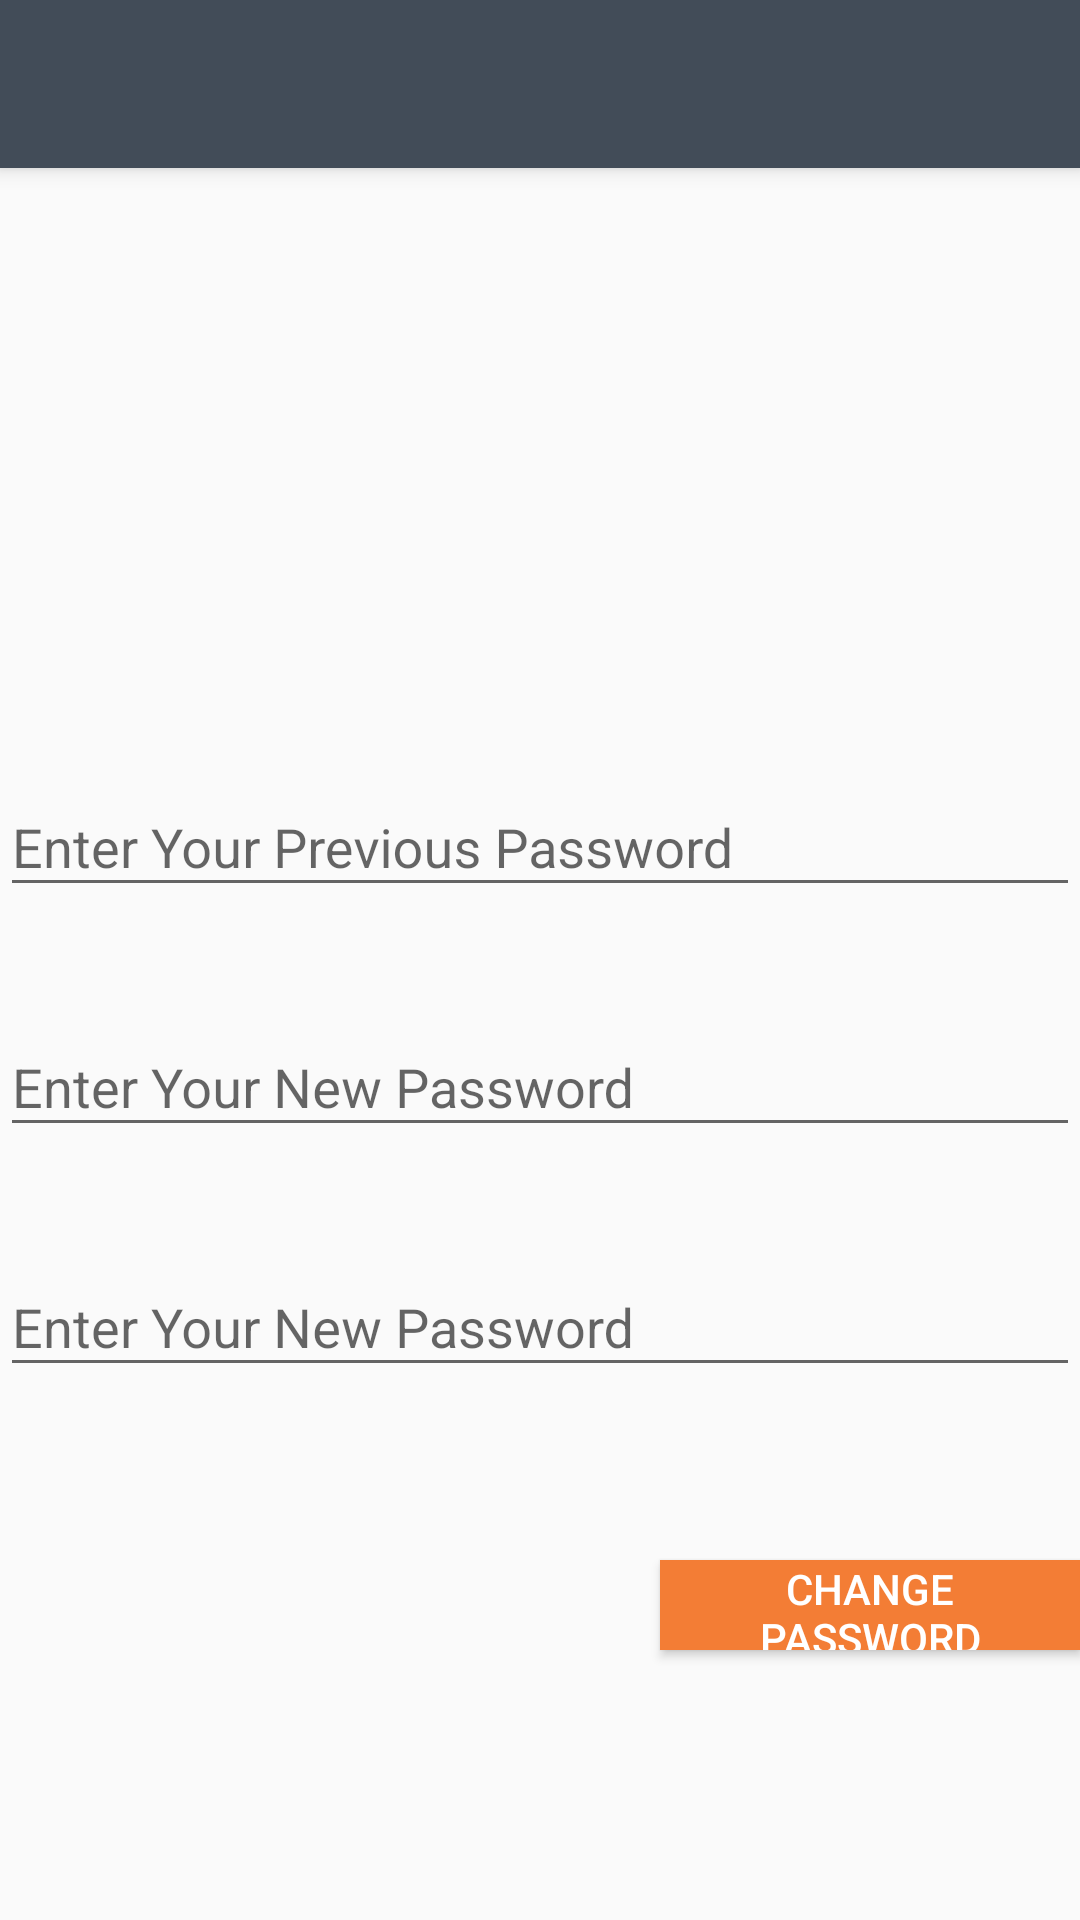

Here is an Android app screen rendered from its layout file. Give the layout XML and the strings, colors and styles it references.
<!-- AndroidManifest.xml: application theme AppTheme -->
<!-- res/layout/activity_change_password.xml -->
<?xml version="1.0" encoding="utf-8"?>
<RelativeLayout xmlns:android="http://schemas.android.com/apk/res/android"
    xmlns:app="http://schemas.android.com/apk/res-auto"
    xmlns:tools="http://schemas.android.com/tools"
    android:layout_width="match_parent"
    android:layout_height="match_parent"
    tools:context=".ChangePasswordActivity">

    <include layout="@layout/app_bar" android:id="@+id/changePasswordBar"/>

    <android.support.design.widget.TextInputLayout
        android:id="@+id/passwordOld"
        android:layout_width="match_parent"
        android:layout_height="wrap_content"
        android:layout_marginTop="250dp"
        app:errorEnabled="true"
        >

        <android.support.design.widget.TextInputEditText
            android:id="@+id/passwordOld1"
            android:layout_width="match_parent"
            android:layout_height="wrap_content"
            android:layout_centerHorizontal="true"
            android:layout_marginTop="280dp"
            android:hint="@string/password_old"
            android:inputType="textPassword"
            />
    </android.support.design.widget.TextInputLayout>

    <android.support.design.widget.TextInputLayout
        android:id="@+id/passwordNew1"
        android:layout_width="match_parent"
        android:layout_height="wrap_content"
        android:layout_marginTop="330dp"
        app:errorEnabled="true"
        >

        <android.support.design.widget.TextInputEditText
            android:layout_width="match_parent"
            android:layout_height="wrap_content"
            android:layout_alignStart="@+id/passwordNew1"
            android:layout_centerHorizontal="true"
            android:layout_marginTop="360dp"
            android:hint="@string/password_new_1"
            android:inputType="textPassword" />
    </android.support.design.widget.TextInputLayout>

    <android.support.design.widget.TextInputLayout
        android:id="@+id/passwordNew2"
        android:layout_width="match_parent"
        android:layout_height="wrap_content"
        android:layout_marginTop="410dp"
        app:errorEnabled="true"

        >

        <android.support.design.widget.TextInputEditText
            android:layout_width="match_parent"
            android:layout_height="wrap_content"
            android:layout_alignStart="@+id/passwordNew2"
            android:layout_centerHorizontal="true"
            android:layout_marginTop="440dp"
            android:hint="@string/password_new_1"
            android:inputType="textPassword" />
    </android.support.design.widget.TextInputLayout>

    <Button
        android:id="@+id/buttonChangePassword"
        android:layout_width="wrap_content"
        android:layout_height="wrap_content"
        android:background="@color/colorAccent"
        android:textColor="@color/textColorPrimary"
        android:text="@string/changePass"
        android:layout_marginTop="520dp"
        android:layout_marginStart="220dp"
        android:paddingRight="@dimen/paddingRight"
        android:paddingLeft="@dimen/paddingLeft"
        android:layout_marginBottom="90dp"
        />

</RelativeLayout>
<!-- res/layout/app_bar.xml (included above) -->
<?xml version="1.0" encoding="utf-8"?>
<android.support.v7.widget.Toolbar
    xmlns:android="http://schemas.android.com/apk/res/android"

    android:id="@+id/mainAppBar"
    style="@style/AppThemeWithToolBar"
    android:layout_width="match_parent"
    android:layout_height="?attr/actionBarSize"
    android:background="@color/colorPrimary"
    android:elevation="4dp"
    android:visibility="visible"
    android:theme="@style/ThemeOverlay.AppCompat.Dark.ActionBar">

</android.support.v7.widget.Toolbar>
<!-- resources referenced by this layout -->
<resources>
  <color name="colorAccent">#f37d35</color>
  <color name="colorPrimary">#424c58</color>
  <color name="textColorPrimary">#ffffff</color>
  <dimen name="paddingLeft">10dp</dimen>
  <dimen name="paddingRight">10dp</dimen>
  <string name="changePass">Change Password</string>
  <string name="password_new_1">Enter Your New Password</string>
  <string name="password_old">Enter Your Previous Password</string>
  <style name="AppThemeWithToolBar" parent="Theme.AppCompat.Light.DarkActionBar">
          <item name="colorPrimary">@color/colorPrimary</item>
          <item name="colorPrimaryDark">@color/colorPrimaryDark</item>
          <item name="colorAccent">@color/colorAccent</item>
          <item name="panelBackground">@color/colorPrimary</item>
      </style>
  <style name="AppTheme" parent="Theme.AppCompat.Light.NoActionBar">
          
          <item name="colorPrimary">@color/colorPrimary</item>
          <item name="colorPrimaryDark">@color/colorPrimaryDark</item>
          <item name="colorAccent">@color/colorAccent</item>
          <item name="panelBackground">@color/colorPrimary</item>
      </style>
  <color name="colorPrimaryDark">#343e49</color>
</resources>
